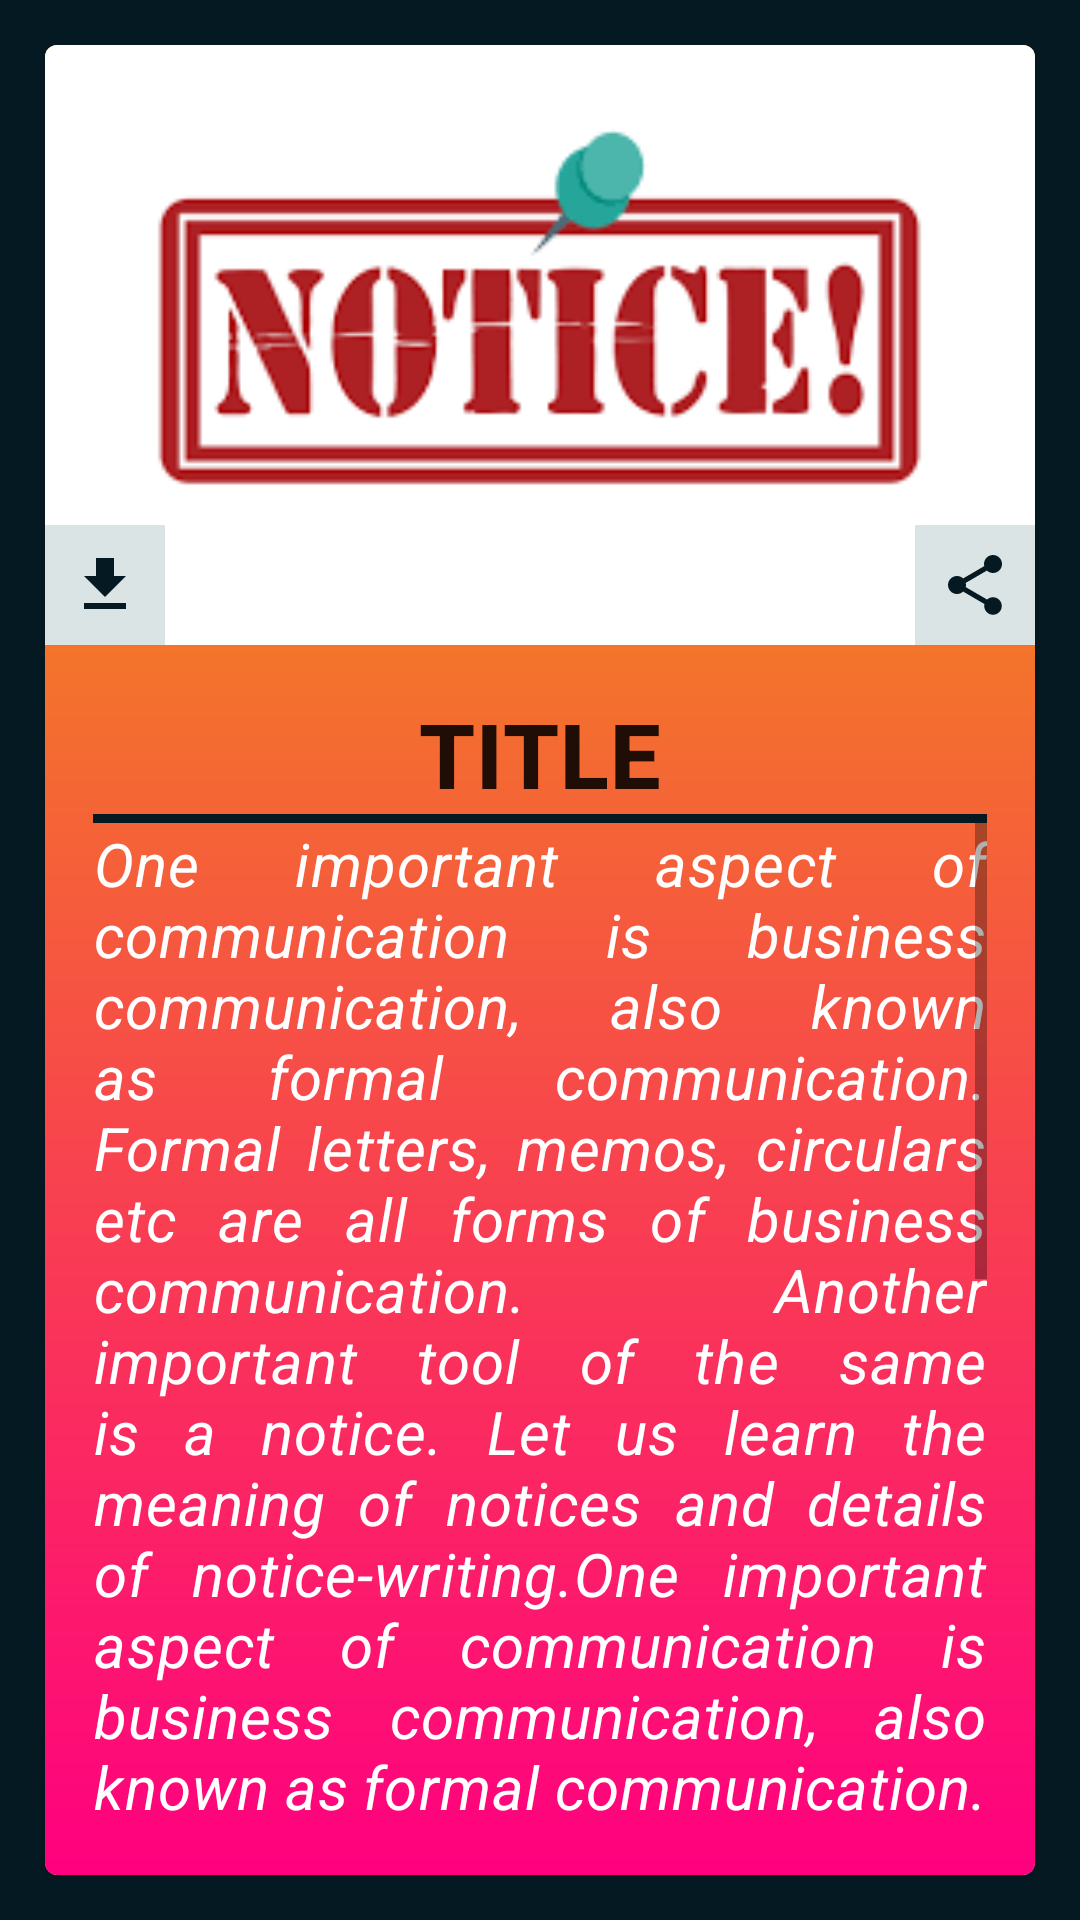

Write the Android layout XML for this screen, with the resource values it uses.
<!-- AndroidManifest.xml: application theme Theme.EdRoom -->
<!-- res/layout/activity_notice_details.xml -->
<?xml version="1.0" encoding="utf-8"?>
<RelativeLayout xmlns:android="http://schemas.android.com/apk/res/android"
    xmlns:app="http://schemas.android.com/apk/res-auto"
    xmlns:tools="http://schemas.android.com/tools"
    android:layout_width="match_parent"
    android:layout_height="match_parent"
    android:background="@color/dark_blue">

    <com.google.android.material.card.MaterialCardView
        android:id="@+id/card"
        android:layout_width="match_parent"
        android:layout_height="match_parent"
        android:layout_margin="15dp">

        <LinearLayout
            android:layout_width="match_parent"
            android:layout_height="match_parent"
            android:background="@drawable/gradient"
            android:orientation="vertical">

            <FrameLayout
                android:layout_width="match_parent"
                android:layout_height="wrap_content">

                
                <ImageView
                    android:id="@+id/imgNoticeImage"
                    android:layout_width="match_parent"
                    android:layout_height="200dp"
                    android:scaleType="centerCrop"
                    app:srcCompat="@drawable/notice_image"
                    tools:ignore="ContentDescription" />

                <ImageButton
                    android:id="@+id/btnDownloadNotice"
                    android:layout_width="wrap_content"
                    android:layout_height="wrap_content"
                    android:layout_gravity="bottom|start"
                    android:background="#2B295E5E"
                    android:padding="8dp"
                    android:scaleType="center"
                    android:src="@drawable/ic_baseline_download_24"
                    app:tint="@color/dark_blue"
                    tools:ignore="ContentDescription" />

                <ImageButton
                    android:id="@+id/btnDeleteNotice"
                    android:layout_width="wrap_content"
                    android:layout_height="wrap_content"
                    android:layout_gravity="bottom|center"
                    android:background="#2B295E5E"
                    android:padding="8dp"
                    android:scaleType="center"
                    android:src="@drawable/ic_baseline_delete_24"
                    android:visibility="invisible"
                    app:tint="@color/dark_blue"
                    tools:ignore="ContentDescription" />

                <ImageButton
                    android:id="@+id/btnShareNotice"
                    android:layout_width="wrap_content"
                    android:layout_height="wrap_content"
                    android:layout_gravity="bottom|end"
                    android:background="#2B295E5E"
                    android:padding="8dp"
                    android:scaleType="center"
                    android:src="@drawable/ic_baseline_share_24"
                    app:tint="@color/dark_blue"
                    tools:ignore="ContentDescription" />
            </FrameLayout>


            <LinearLayout
                android:layout_width="match_parent"
                android:layout_height="wrap_content"
                android:orientation="vertical"
                android:padding="16dp">

                
                <TextView
                    android:id="@+id/tvNoticeTitle"
                    android:layout_width="wrap_content"
                    android:layout_height="wrap_content"
                    android:layout_gravity="center"
                    android:text="@string/title"
                    android:textAllCaps="true"
                    android:textAppearance="?attr/textAppearanceHeadline6"
                    android:textSize="30sp"
                    android:textStyle="bold" />

                <View
                    android:layout_width="wrap_content"
                    android:layout_height="3dp"
                    android:background="@color/dark_blue" />

                <ScrollView
                    android:layout_width="match_parent"
                    android:layout_height="wrap_content">

                    <TextView
                        android:id="@+id/tvNoticeDesc"
                        android:layout_width="wrap_content"
                        android:layout_height="wrap_content"
                        android:justificationMode="inter_word"
                        android:text="@string/long_desc"
                        android:textAppearance="?attr/textAppearanceBody2"
                        android:textColor="@color/white"
                        android:textSize="20sp"
                        android:textStyle="italic" />
                </ScrollView>

            </LinearLayout>


        </LinearLayout>

    </com.google.android.material.card.MaterialCardView>

</RelativeLayout>
<!-- resources referenced by this layout -->
<resources>
  <color name="dark_blue">#051922</color>
  <color name="white">#FFFFFFFF</color>
  <!-- drawable gradient (drawable) -->
  <?xml version="1.0" encoding="utf-8"?>
  <shape xmlns:android="http://schemas.android.com/apk/res/android"
      android:shape="rectangle">
  
      <gradient
          android:angle="90"
  
          android:endColor="#edad01"
          android:startColor="@color/pink"
          android:type="linear" />
  </shape>
  <!-- drawable ic_baseline_delete_24 (drawable) -->
  <vector xmlns:android="http://schemas.android.com/apk/res/android"
      android:width="24dp"
      android:height="24dp"
      android:tint="#333333"
      android:viewportWidth="24"
      android:viewportHeight="24">
      <path
          android:fillColor="@android:color/white"
          android:pathData="M6,19c0,1.1 0.9,2 2,2h8c1.1,0 2,-0.9 2,-2V7H6v12zM19,4h-3.5l-1,-1h-5l-1,1H5v2h14V4z" />
  </vector>
  <!-- drawable ic_baseline_download_24 (drawable) -->
  <vector xmlns:android="http://schemas.android.com/apk/res/android"
      android:width="24dp"
      android:height="24dp"
      android:tint="#333333"
      android:viewportWidth="24"
      android:viewportHeight="24">
      <path
          android:fillColor="@android:color/white"
          android:pathData="M5,20h14v-2H5V20zM19,9h-4V3H9v6H5l7,7L19,9z" />
  </vector>
  <!-- drawable ic_baseline_share_24 (drawable) -->
  <vector xmlns:android="http://schemas.android.com/apk/res/android"
      android:width="24dp"
      android:height="24dp"
      android:tint="#333333"
      android:viewportWidth="24"
      android:viewportHeight="24">
      <path
          android:fillColor="@android:color/white"
          android:pathData="M18,16.08c-0.76,0 -1.44,0.3 -1.96,0.77L8.91,12.7c0.05,-0.23 0.09,-0.46 0.09,-0.7s-0.04,-0.47 -0.09,-0.7l7.05,-4.11c0.54,0.5 1.25,0.81 2.04,0.81 1.66,0 3,-1.34 3,-3s-1.34,-3 -3,-3 -3,1.34 -3,3c0,0.24 0.04,0.47 0.09,0.7L8.04,9.81C7.5,9.31 6.79,9 6,9c-1.66,0 -3,1.34 -3,3s1.34,3 3,3c0.79,0 1.5,-0.31 2.04,-0.81l7.12,4.16c-0.05,0.21 -0.08,0.43 -0.08,0.65 0,1.61 1.31,2.92 2.92,2.92 1.61,0 2.92,-1.31 2.92,-2.92s-1.31,-2.92 -2.92,-2.92z" />
  </vector>
  <!-- drawable notice_image: png bitmap (drawable-v24, 3910 bytes) -->
  <string name="long_desc">One important aspect of communication is business communication, also known as formal communication. Formal letters, memos, circulars etc are all forms of business communication. Another important tool of the same is a notice. Let us learn the meaning of notices and details of notice-writing.One important aspect of communication is business communication, also known as formal communication. Formal letters, memos, circulars etc are all forms of business communication. Another important tool of the same is a notice. Let us learn the meaning of notices and details of notice-writing.One important aspect of communication is business communication, also known as formal communication. Formal letters, memos, circulars etc are all forms of business communication. Another important tool of the same is a notice. Let us learn the meaning of notices and details of notice-writing.</string>
  <string name="title">Title</string>
  <style name="Theme.EdRoom" parent="Theme.MaterialComponents.DayNight.NoActionBar">
          
          <item name="colorPrimary">@color/mustard</item>
          <item name="colorPrimaryVariant">@color/dark_blue</item>
          <item name="colorOnPrimary">@color/white</item>
          
          <item name="colorSecondary">@color/teal_200</item>
          <item name="colorSecondaryVariant">@color/teal_700</item>
          <item name="colorOnSecondary">@color/black</item>
          
          <item name="android:statusBarColor">?attr/colorPrimaryVariant</item>
          
      </style>
  <color name="pink">#FF007F</color>
  <color name="mustard">#E1AD01</color>
  <color name="teal_200">#FF03DAC5</color>
  <color name="teal_700">#FF018786</color>
  <color name="black">#FF000000</color>
</resources>
